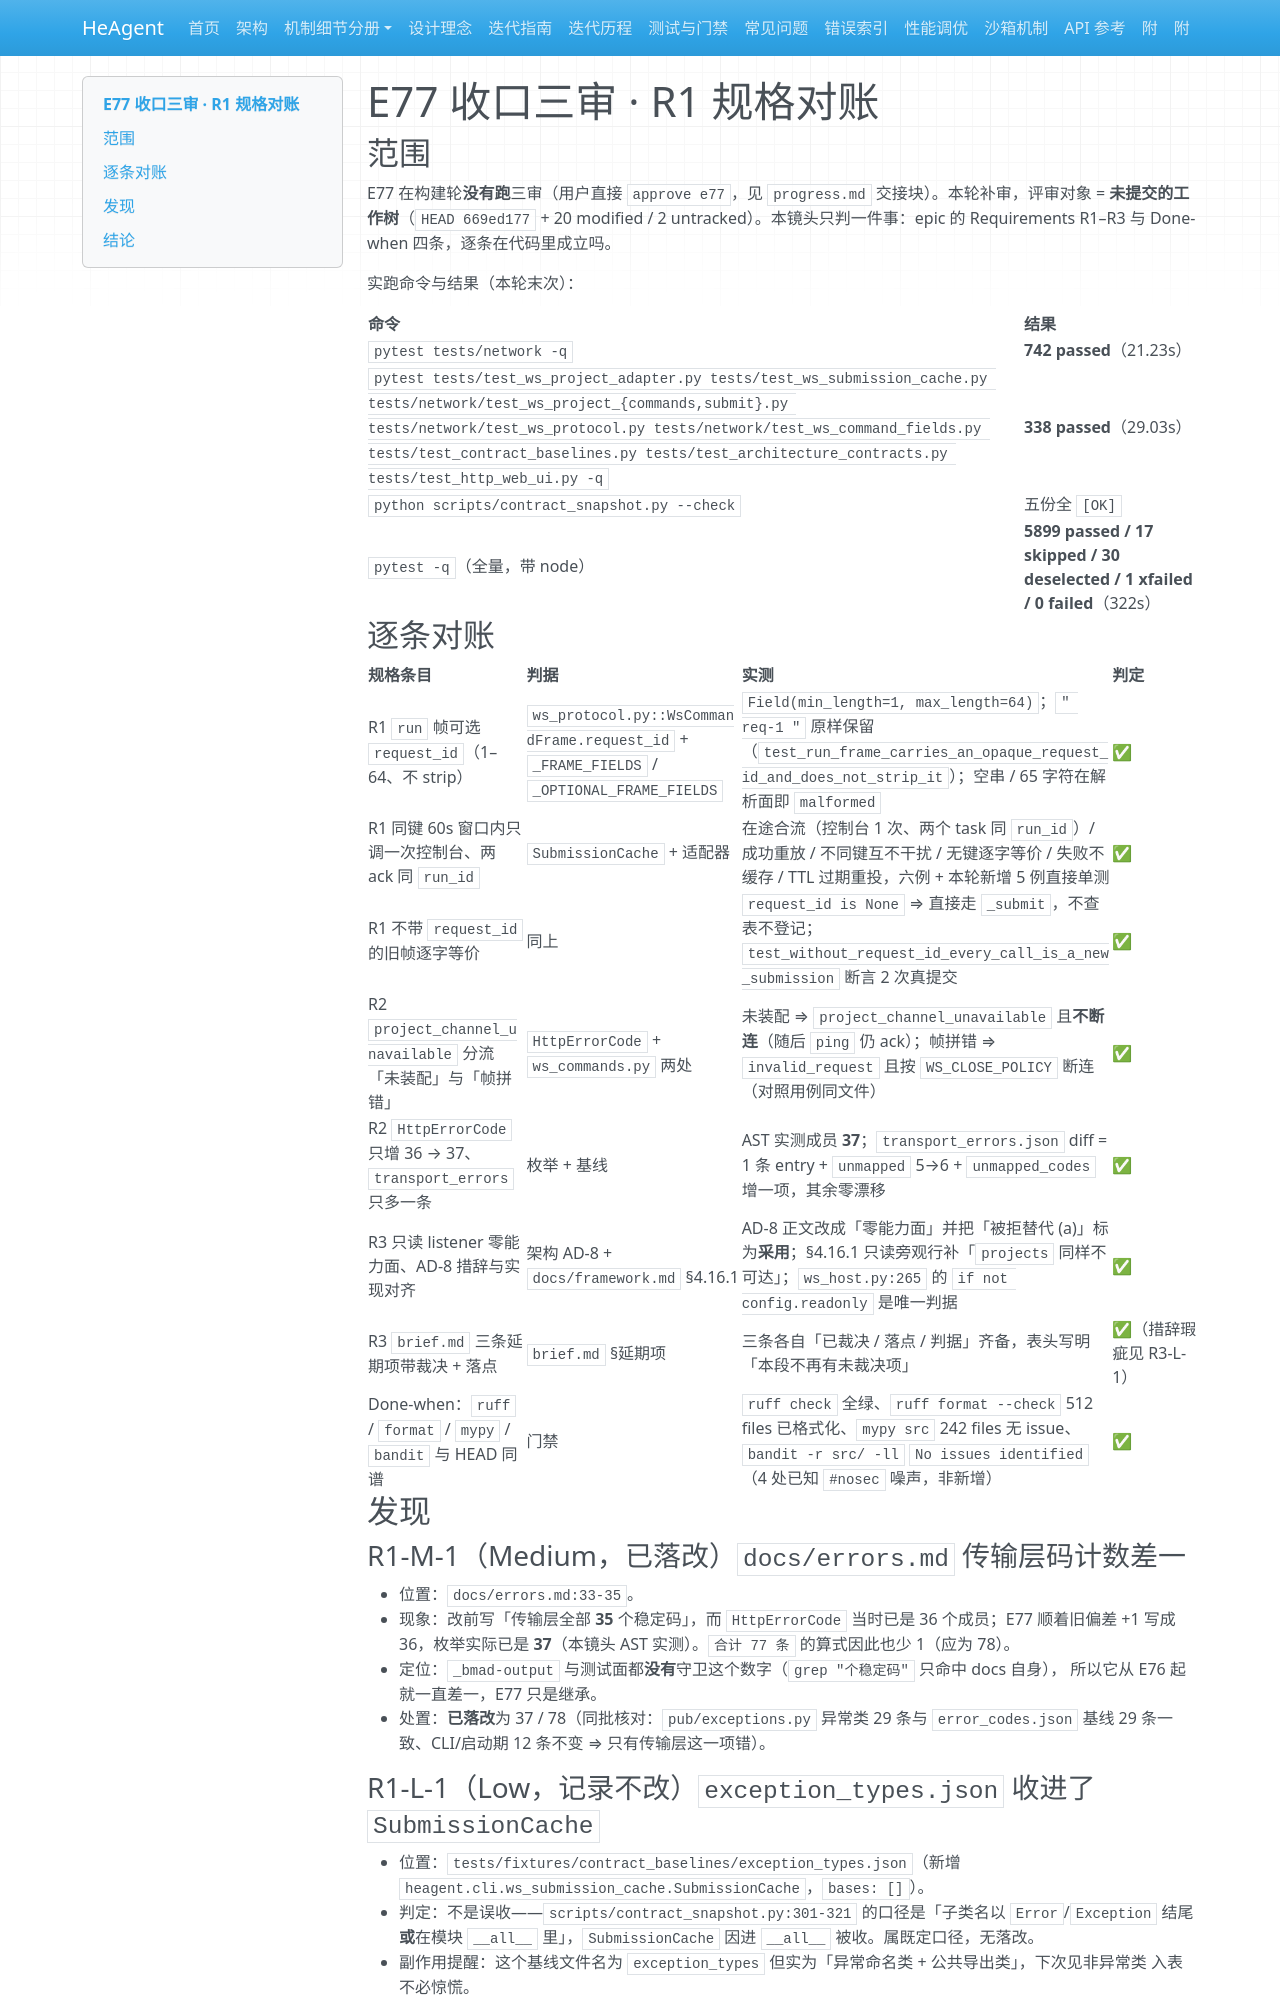

repository: zsutxz/HeAgent · page: Goal-4/tickets/epic-77-remote-contract-hardening/epic-77-remote-contract-hardening-review-r1/index.html · generator: mkdocs

---
type: review
code: E77-R1
epic: epic-77-remote-contract-hardening
review_loop_iteration: 0
lens: 规格对账（Requirements / Done when 逐条对实测）
reviewed_at: 2026-11-24
head: 669ed177
---

# E77 收口三审 · R1 规格对账

## 范围

E77 在构建轮**没有跑**三审（用户直接 `approve e77`，见 `progress.md` 交接块）。本轮补审，评审对象 =
**未提交的工作树**（`HEAD 669ed177` + 20 modified / 2 untracked）。本镜头只判一件事：epic 的
Requirements R1–R3 与 Done-when 四条，逐条在代码里成立吗。

实跑命令与结果（本轮末次）：

| 命令 | 结果 |
|---|---|
| `pytest tests/network -q` | **742 passed**（21.23s） |
| `pytest tests/test_ws_project_adapter.py tests/test_ws_submission_cache.py tests/network/test_ws_project_{commands,submit}.py tests/network/test_ws_protocol.py tests/network/test_ws_command_fields.py tests/test_contract_baselines.py tests/test_architecture_contracts.py tests/test_http_web_ui.py -q` | **338 passed**（29.03s） |
| `python scripts/contract_snapshot.py --check` | 五份全 `[OK]` |
| `pytest -q`（全量，带 node） | **5899 passed / 17 skipped / 30 deselected / 1 xfailed / 0 failed**（322s） |

## 逐条对账

| 规格条目 | 判据 | 实测 | 判定 |
|---|---|---|---|
| R1 `run` 帧可选 `request_id`（1–64、不 strip） | `ws_protocol.py::WsCommandFrame.request_id` + `_FRAME_FIELDS` / `_OPTIONAL_FRAME_FIELDS` | `Field(min_length=1, max_length=64)`；`" req-1 "` 原样保留（`test_run_frame_carries_an_opaque_request_id_and_does_not_strip_it`）；空串 / 65 字符在解析面即 `malformed` | ✅ |
| R1 同键 60s 窗口内只调一次控制台、两 ack 同 `run_id` | `SubmissionCache` + 适配器 | 在途合流（控制台 1 次、两个 task 同 `run_id`）/ 成功重放 / 不同键互不干扰 / 无键逐字等价 / 失败不缓存 / TTL 过期重投，六例 + 本轮新增 5 例直接单测 | ✅ |
| R1 不带 `request_id` 的旧帧逐字等价 | 同上 | `request_id is None` ⇒ 直接走 `_submit`，不查表不登记；`test_without_request_id_every_call_is_a_new_submission` 断言 2 次真提交 | ✅ |
| R2 `project_channel_unavailable` 分流「未装配」与「帧拼错」 | `HttpErrorCode` + `ws_commands.py` 两处 | 未装配 ⇒ `project_channel_unavailable` 且**不断连**（随后 `ping` 仍 ack）；帧拼错 ⇒ `invalid_request` 且按 `WS_CLOSE_POLICY` 断连（对照用例同文件） | ✅ |
| R2 `HttpErrorCode` 只增 36 → 37、`transport_errors` 只多一条 | 枚举 + 基线 | AST 实测成员 **37**；`transport_errors.json` diff = 1 条 entry + `unmapped` 5→6 + `unmapped_codes` 增一项，其余零漂移 | ✅ |
| R3 只读 listener 零能力面、AD-8 措辞与实现对齐 | 架构 AD-8 + `docs/framework.md` §4.16.1 | AD-8 正文改成「零能力面」并把「被拒替代 (a)」标为**采用**；§4.16.1 只读旁观行补「`projects` 同样不可达」；`ws_host.py:265` 的 `if not config.readonly` 是唯一判据 | ✅ |
| R3 `brief.md` 三条延期项带裁决 + 落点 | `brief.md` §延期项 | 三条各自「已裁决 / 落点 / 判据」齐备，表头写明「本段不再有未裁决项」 | ✅（措辞瑕疵见 R3-L-1） |
| Done-when：`ruff` / `format` / `mypy` / `bandit` 与 HEAD 同谱 | 门禁 | `ruff check` 全绿、`ruff format --check` 512 files 已格式化、`mypy src` 242 files 无 issue、`bandit -r src/ -ll` `No issues identified`（4 处已知 `#nosec` 噪声，非新增） | ✅ |

## 发现

### R1-M-1（Medium，已落改）`docs/errors.md` 传输层码计数差一

- 位置：`docs/errors.md:33-35`。
- 现象：改前写「传输层全部 **35** 个稳定码」，而 `HttpErrorCode` 当时已是 36 个成员；E77 顺着旧偏差
  +1 写成 36，枚举实际已是 **37**（本镜头 AST 实测）。`合计 77 条` 的算式因此也少 1（应为 78）。
- 定位：`_bmad-output` 与测试面都**没有**守卫这个数字（`grep "个稳定码"` 只命中 docs 自身），
  所以它从 E76 起就一直差一，E77 只是继承。
- 处置：**已落改**为 37 / 78（同批核对：`pub/exceptions.py` 异常类 29 条与 `error_codes.json` 基线
  29 条一致、CLI/启动期 12 条不变 ⇒ 只有传输层这一项错）。
